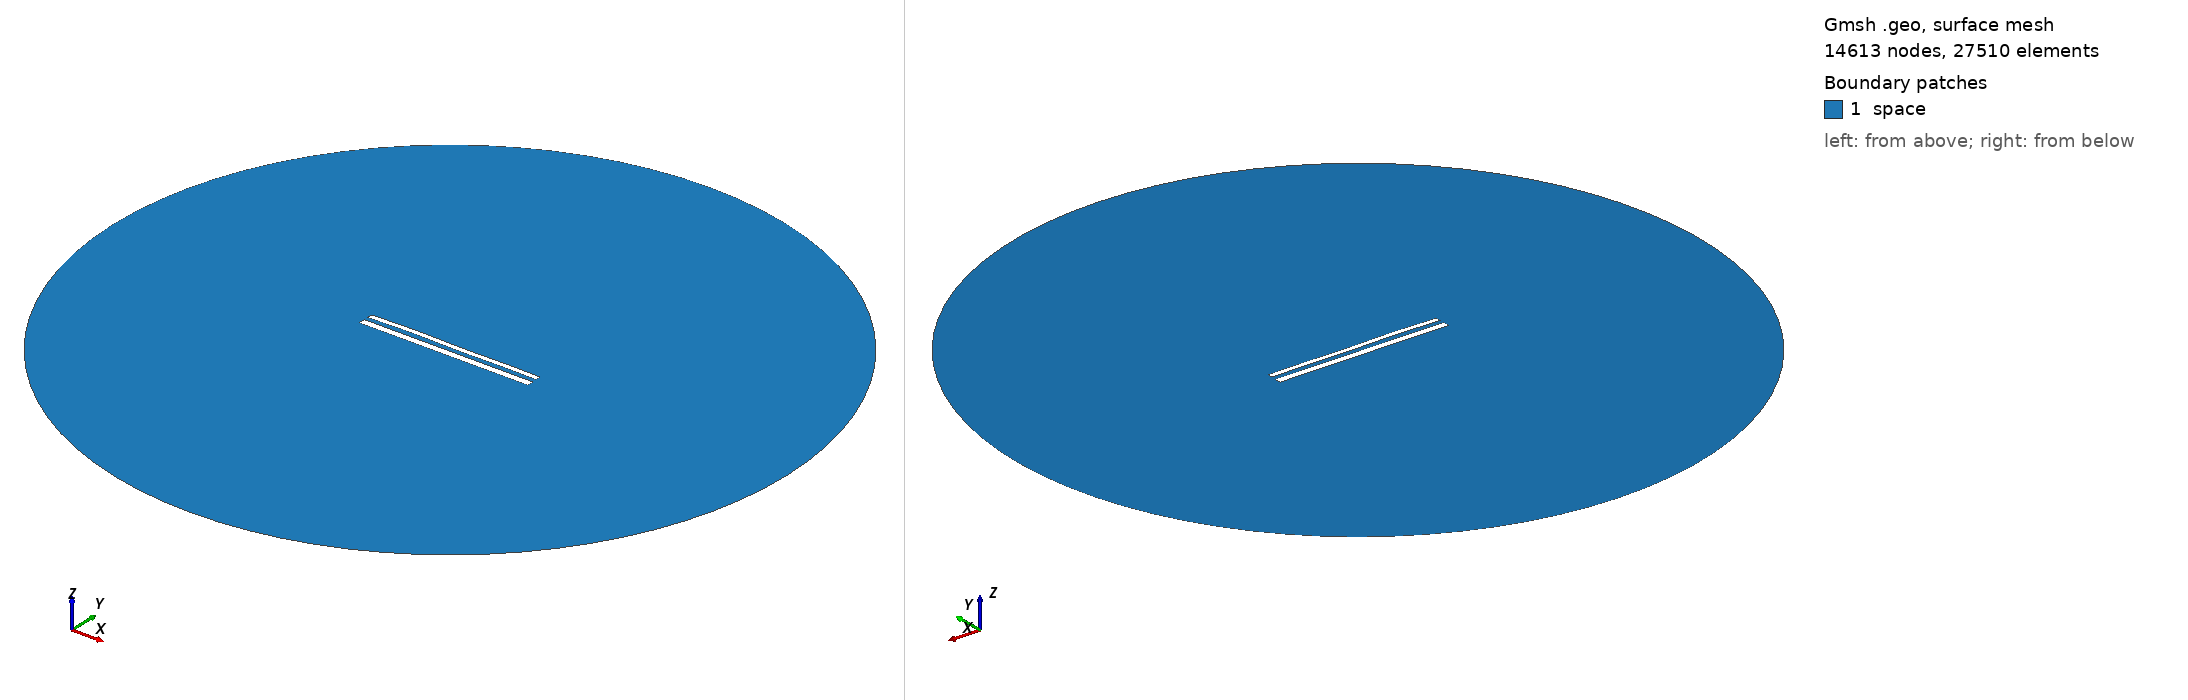

Gmsh geometry script, surface-meshed: 14613 nodes, 27510 surface elements. Boundary patches (legend numbers): 1 space. Left view from above one corner, right view from below the opposite corner. Legend entries are the model's physical surfaces. The drawing asked Gmsh for element sizes between 1% and 20% of the model's largest extent; the script's own settings can give other sizes.

=== 12500.geo (drawn) ===
//---------------------------------------
// Geometry kernel
//---------------------------------------

SetFactory("OpenCASCADE");



//---------------------------------------
// Parameters of the geometry
//---------------------------------------

// Overetch of the upper plate
overetch = 0.375;

// Distance between the plates
distance = 2.5;

// Discretization over the x axis (for the deformation)
nx = 50; 

// Length of the plate
L = 100 - overetch; 

// Number of modes
n = 4; 

// 1st mode coefficient
coeff(1) = 0.15;
beta(1) = 0.596864 * 3.1415926535 / L;

// 2nd mode coefficient
coeff(2) = 0.15;
beta(2) = 1.49418 * 3.1415926535 / L;

// 3rd mode coefficient
coeff(3) = 0.15;
beta(3) = 2.50025 * 3.1415926535 / L;

// 4th mode coefficient
coeff(4) = 0.15;
beta(4) = 3.49999 * 3.1415926535 / L;



//---------------------------------------
// Upper plate (deformed rectangle)
//---------------------------------------

// Coordiantes of the upper plate
xmin = -50;
xmax = 50 - overetch;

// Height of the upper plate
yheight = 4 - 2 * overetch;

// Indexes of the points
UpperID[] = {};
LowerID[] = {};
LeftID[] = {};
RightID[] = {};

// Point index
p = 1;

// Horizontal edges
For i In {1:nx}
    x = xmin + (i-1)*(xmax - xmin)/(nx-1);

    y_bottom = distance / 2 + overetch;
    For j In {1:n}
        C = (Cosh(beta(j)*L) + Cos(beta(j)*L)) / (Sinh(beta(j)*L) + Sin(beta(j)*L));
        y_bottom  = y_bottom + coeff(j) * (Cosh(beta(j)*(x+50)) - Cos(beta(j)*(x+50)) - C * (Sinh(beta(j)*(x+50)) - Sin(beta(j)*(x+50))));
    EndFor

    y_top = y_bottom + yheight;

    Point(p) = {x, y_top, 0, 1.0};
    UpperID[i] = p;
    p = p + 1;

    Point(p) = {x, y_bottom, 0, 1.0};
    LowerID[i] = p;
    p = p + 1;
EndFor

// Create point lists
UpperPts[] = {}; LowerPts[] = {};
For i In {1:nx}
  UpperPts[] += {UpperID[i]};
  LowerPts[] += {LowerID[i]};
EndFor

// Build splines
Spline(1) = {UpperPts[]};
Spline(2) = {LowerPts[]};
Line(3) = {LowerPts[nx-1], UpperPts[nx-1]};
Line(4) = {LowerPts[0], UpperPts[0]};

// Build the plane surface
Curve Loop(1) = {2, 3, -1, -4};
Plane Surface(1) = {1};



//---------------------------------------
// Lower plate (rectangle)
//---------------------------------------

// Vertices
Point(1001) = {-50, -1, 0, 1.0};
Point(1002) = { 50, -1, 0, 1.0};
Point(1003) = { 50,  -5, 0, 1.0};
Point(1004) = {-50,  -5, 0, 1.0};

// Edges
Line(5) = {1001, 1002};
Line(6) = {1002, 1003};
Line(7) = {1003, 1004};
Line(8) = {1004, 1001};

// Plane surface
Line Loop(2) = {5, 6, 7, 8};
Plane Surface(2) = {2}; 



//---------------------------------------
// Outer (fictious) boundary
//---------------------------------------

// Points
Point(1005) = {0, 0, 0};       // Center
Point(1006) = {200, 0, 0};     // Start point
Point(1007) = {0, 200, 0};     // 90 degrees
Point(1008) = {-200, 0, 0};    // 180 degrees
Point(1009) = {0, -200, 0};    // 270 degrees

// Circle arcs (each needs start, center, end)
Circle(9) = {1006, 1005, 1007};
Circle(10) = {1007, 1005, 1008};
Circle(11) = {1008, 1005, 1009};
Circle(12) = {1009, 1005, 1006};

// Plane surface for the entire domain
Curve Loop(3) = {9, 10, 11, 12};
Surface(3) = {3};

// Subtract the plates from the whole domain to obtain the actual domain where we want to solve the equations
BooleanDifference{ Surface{3}; Delete; }{ Surface{1}; Surface{2}; Delete; }




//---------------------------------------
// Transfinite Lines/Curves
//---------------------------------------

// Set the number of points on the boundaries
r = 7;

// Plates
Transfinite Curve {1, 2} = 50*r Using Progression 1;
Transfinite Curve {3, 4} = 2*r Using Progression 1;
Transfinite Line {5, 7} = 50*r Using Progression 1;
Transfinite Line {6, 8} = 2*r Using Progression 1;

// Outer boundary
Transfinite Line {9, 10, 11, 12} = 20 Using Progression 1;



//---------------------------------------
// Physical groups
//---------------------------------------                

// Physical curves (boundaries)
Physical Line("force_segment", 10) = {2};
Physical Line("upper_plate", 11) = {1, 3, 4};
Physical Line("lower_plate", 12) = {5, 6, 7, 8};
Physical Line("boundary", 20) = {9, 10, 11, 12};

// Physical Surfaces
Physical Surface("space", 30) = {3};



//---------------------------------------
// 6. Generate the Mesh
//---------------------------------------

// 2D mesh generation
Mesh 2;
